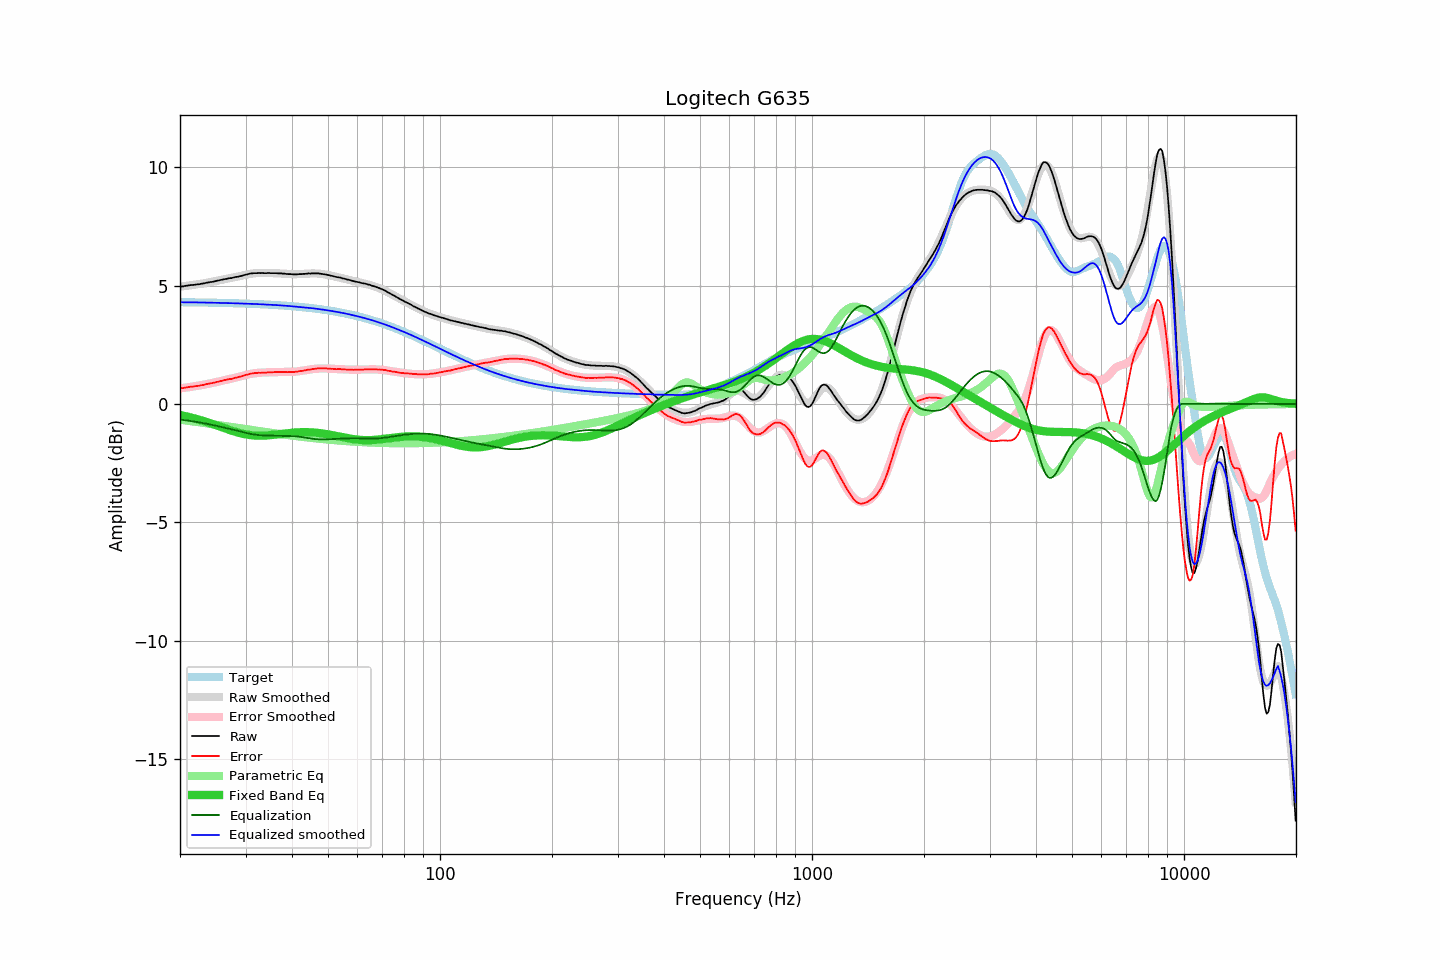

The file beside this chart, header and first rows:
frequency, raw, error, smoothed, error_smoothed, equalization, parametric_eq, equalized_raw, equalized_smoothed, target
20.00, 4.94, 0.64, 4.95, 0.66, -0.66, -0.47, 4.28, 4.29, 4.30
20.20, 4.96, 0.67, 4.96, 0.67, -0.67, -0.48, 4.29, 4.29, 4.30
20.40, 4.96, 0.67, 4.97, 0.68, -0.68, -0.49, 4.29, 4.29, 4.29
20.61, 4.98, 0.69, 4.98, 0.68, -0.68, -0.51, 4.30, 4.29, 4.29
20.81, 4.99, 0.70, 4.99, 0.69, -0.69, -0.53, 4.30, 4.29, 4.29
21.02, 5.00, 0.71, 4.99, 0.70, -0.70, -0.54, 4.30, 4.29, 4.29
21.23, 5.01, 0.72, 5.00, 0.71, -0.71, -0.56, 4.30, 4.29, 4.29
21.44, 5.02, 0.73, 5.01, 0.72, -0.72, -0.57, 4.30, 4.29, 4.29
21.66, 5.02, 0.73, 5.02, 0.73, -0.73, -0.59, 4.29, 4.29, 4.29
21.87, 5.03, 0.74, 5.03, 0.74, -0.74, -0.61, 4.29, 4.29, 4.29
22.09, 5.04, 0.75, 5.04, 0.76, -0.76, -0.63, 4.29, 4.29, 4.29
22.31, 5.05, 0.77, 5.05, 0.77, -0.77, -0.65, 4.28, 4.29, 4.29
22.54, 5.05, 0.77, 5.06, 0.78, -0.78, -0.67, 4.27, 4.28, 4.29
22.76, 5.07, 0.79, 5.07, 0.79, -0.79, -0.69, 4.28, 4.28, 4.28
22.99, 5.08, 0.80, 5.08, 0.80, -0.80, -0.71, 4.28, 4.28, 4.28
23.22, 5.09, 0.81, 5.09, 0.81, -0.81, -0.73, 4.28, 4.28, 4.28
23.45, 5.11, 0.83, 5.11, 0.83, -0.83, -0.75, 4.28, 4.28, 4.28
23.69, 5.12, 0.84, 5.12, 0.84, -0.84, -0.77, 4.28, 4.28, 4.28
23.92, 5.13, 0.85, 5.13, 0.85, -0.85, -0.80, 4.28, 4.28, 4.28
24.16, 5.15, 0.87, 5.14, 0.87, -0.87, -0.82, 4.28, 4.28, 4.28
24.40, 5.15, 0.88, 5.16, 0.88, -0.88, -0.84, 4.27, 4.27, 4.28
24.65, 5.17, 0.90, 5.17, 0.90, -0.90, -0.86, 4.27, 4.27, 4.27
24.89, 5.18, 0.91, 5.19, 0.91, -0.91, -0.89, 4.27, 4.27, 4.27
25.14, 5.20, 0.93, 5.20, 0.93, -0.93, -0.91, 4.27, 4.27, 4.27
25.39, 5.21, 0.94, 5.21, 0.95, -0.95, -0.94, 4.27, 4.27, 4.27
25.65, 5.23, 0.96, 5.23, 0.96, -0.96, -0.96, 4.27, 4.27, 4.27
25.91, 5.24, 0.98, 5.24, 0.98, -0.98, -0.98, 4.27, 4.27, 4.27
26.16, 5.26, 1.00, 5.25, 0.99, -0.99, -1.01, 4.27, 4.26, 4.26
26.43, 5.27, 1.01, 5.27, 1.01, -1.01, -1.03, 4.27, 4.26, 4.26
26.69, 5.28, 1.02, 5.28, 1.02, -1.02, -1.06, 4.26, 4.26, 4.26
26.96, 5.30, 1.04, 5.29, 1.04, -1.04, -1.08, 4.26, 4.26, 4.26
27.23, 5.31, 1.05, 5.31, 1.05, -1.05, -1.10, 4.26, 4.26, 4.26
27.50, 5.31, 1.06, 5.32, 1.07, -1.07, -1.12, 4.24, 4.25, 4.26
27.77, 5.33, 1.08, 5.33, 1.08, -1.08, -1.15, 4.25, 4.25, 4.25
28.05, 5.35, 1.10, 5.35, 1.10, -1.10, -1.17, 4.25, 4.25, 4.25
28.33, 5.36, 1.11, 5.36, 1.12, -1.12, -1.19, 4.24, 4.25, 4.25
28.62, 5.37, 1.12, 5.38, 1.14, -1.14, -1.21, 4.24, 4.24, 4.25
28.90, 5.39, 1.15, 5.40, 1.15, -1.15, -1.23, 4.24, 4.24, 4.25
29.19, 5.40, 1.16, 5.41, 1.17, -1.17, -1.24, 4.23, 4.24, 4.24
29.48, 5.42, 1.18, 5.43, 1.19, -1.19, -1.26, 4.23, 4.24, 4.24
29.78, 5.44, 1.20, 5.44, 1.21, -1.21, -1.27, 4.23, 4.24, 4.24
30.08, 5.46, 1.23, 5.46, 1.22, -1.22, -1.29, 4.24, 4.23, 4.24
30.38, 5.47, 1.24, 5.47, 1.24, -1.24, -1.30, 4.23, 4.23, 4.23
30.68, 5.49, 1.26, 5.48, 1.25, -1.25, -1.31, 4.24, 4.23, 4.23
30.99, 5.51, 1.28, 5.49, 1.27, -1.27, -1.32, 4.24, 4.23, 4.23
31.30, 5.51, 1.29, 5.50, 1.28, -1.28, -1.33, 4.23, 4.22, 4.23
31.61, 5.52, 1.30, 5.51, 1.29, -1.29, -1.33, 4.23, 4.22, 4.22
31.93, 5.52, 1.30, 5.52, 1.30, -1.30, -1.34, 4.22, 4.22, 4.22
32.24, 5.52, 1.31, 5.52, 1.31, -1.31, -1.34, 4.21, 4.22, 4.22
32.57, 5.53, 1.32, 5.53, 1.31, -1.31, -1.34, 4.22, 4.21, 4.21
32.89, 5.52, 1.31, 5.53, 1.32, -1.32, -1.34, 4.20, 4.21, 4.21
33.22, 5.53, 1.32, 5.53, 1.32, -1.32, -1.34, 4.21, 4.21, 4.21
33.55, 5.52, 1.32, 5.53, 1.33, -1.33, -1.34, 4.19, 4.20, 4.20
33.89, 5.52, 1.32, 5.53, 1.33, -1.33, -1.33, 4.19, 4.20, 4.20
34.23, 5.52, 1.32, 5.53, 1.33, -1.33, -1.33, 4.19, 4.19, 4.20
34.57, 5.53, 1.34, 5.53, 1.33, -1.33, -1.32, 4.20, 4.19, 4.19
34.92, 5.52, 1.33, 5.52, 1.34, -1.34, -1.32, 4.18, 4.19, 4.19
35.27, 5.52, 1.34, 5.52, 1.34, -1.34, -1.31, 4.18, 4.18, 4.19
35.62, 5.52, 1.34, 5.52, 1.34, -1.34, -1.30, 4.18, 4.18, 4.18
35.97, 5.52, 1.34, 5.52, 1.34, -1.34, -1.30, 4.18, 4.18, 4.18
... 635 more rows
